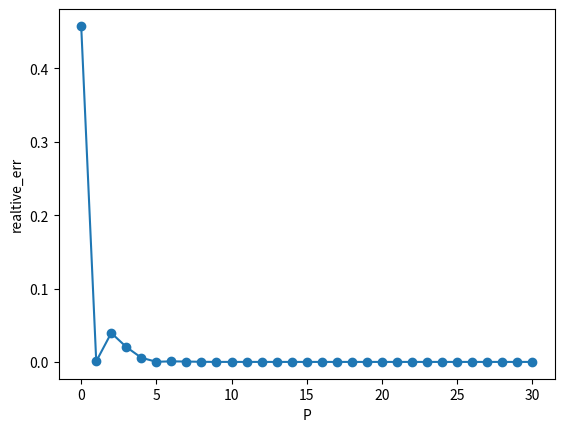
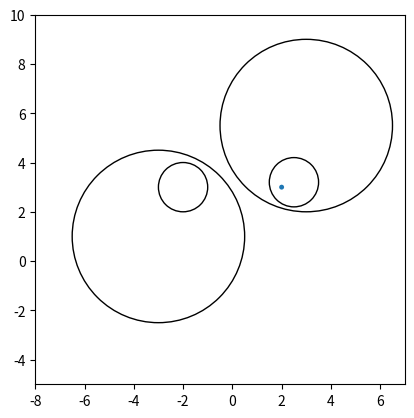

Generate these figures, in order, with matplotlib:
import math
import cmath
import random
import numpy as np
import matplotlib.pyplot as plt
from scipy.special import comb

def random_complex():
    l = random.uniform(0,1)
    theta = random.uniform(-math.pi,math.pi)
    return complex(l * math.cos(theta), l * math.sin(theta))

random.seed(314)

N = 1000
zd = -2 + 3j
zdd = -3 + 1j
wdd = 3 + 5.5j
wd = 2.5 + 3.2j
z = 2 + 3j
ddr = 3.5
zis = [zd + random_complex() for _ in range(N)]
qis = [random.uniform(0,1) for _ in range(N)]

phi_real = sum([qi * cmath.log(z - zi) for qi,zi in zip(qis,zis)])
print(f'phi_real = {phi_real}')

errs = []
Ps = range(0,31)
for P in Ps:
    Qs = sum(qis)
    aks = [sum([-qi * ((zi - zd) ** k) / k for qi,zi in zip(qis,zis)]) for k in range(1,P+1)]
    bls = [-Qs * ((zd - zdd) ** l) / l + sum([comb(l - 1, k - 1) * aks[k - 1] * (zd - zdd) ** (l - k) for k in range(1,l+1)]) for l in range(1,P+1)]
    hts = [-Qs / (t * (zdd - wdd) ** t) + (1 / (zdd - wdd) ** t) * sum(bls[l - 1] / ((zdd - wdd) ** l) * comb(t+l-1, l-1) * (-1) ** l for l in range(1, P + 1)) for t in range(1, P+1)]
    c0 = sum(bls[l-1] / ((zdd - wdd) ** l) * (-1) ** l for l in range(1, P+1))
    hts = [c0 + Qs * cmath.log(wdd - zdd)] + hts
    uks = [sum(comb(t, k) * ((wd - wdd) ** (t-k)) * hts[t] for t in range(k,P+1)) for k in range(0,P+1)]
    phi_appx = sum(((z - wd) ** k) * uks[k] for k in range(0, P+1))
    err = abs((phi_appx - phi_real).real) / abs(phi_real.real)
    errs.append(err)
    print(f'phi_appx = {phi_appx} err = {err}')

plt.plot(Ps, errs, '-o')
plt.xlabel('P')
plt.ylabel('realtive_err')
#plt.show()


figure, axes = plt.subplots()
z_circle = plt.Circle((z.real, z.imag), 0.1, fill=True)
zd_circle = plt.Circle((zd.real, zd.imag), 1, fill=False)
zdd_circle = plt.Circle((zdd.real, zdd.imag), ddr, fill=False)
wdd_circle = plt.Circle((wdd.real, wdd.imag), ddr, fill=False)
wd_circle = plt.Circle((wd.real, wd.imag), 1, fill=False)

axes.set_aspect(1)
axes.add_patch(z_circle)
axes.add_patch(zd_circle)
axes.add_patch(zdd_circle)
axes.add_patch(wdd_circle)
axes.add_patch(wd_circle)
axes.set_xlim([-8, 7])
axes.set_ylim([-5, 10])

plt.show()
